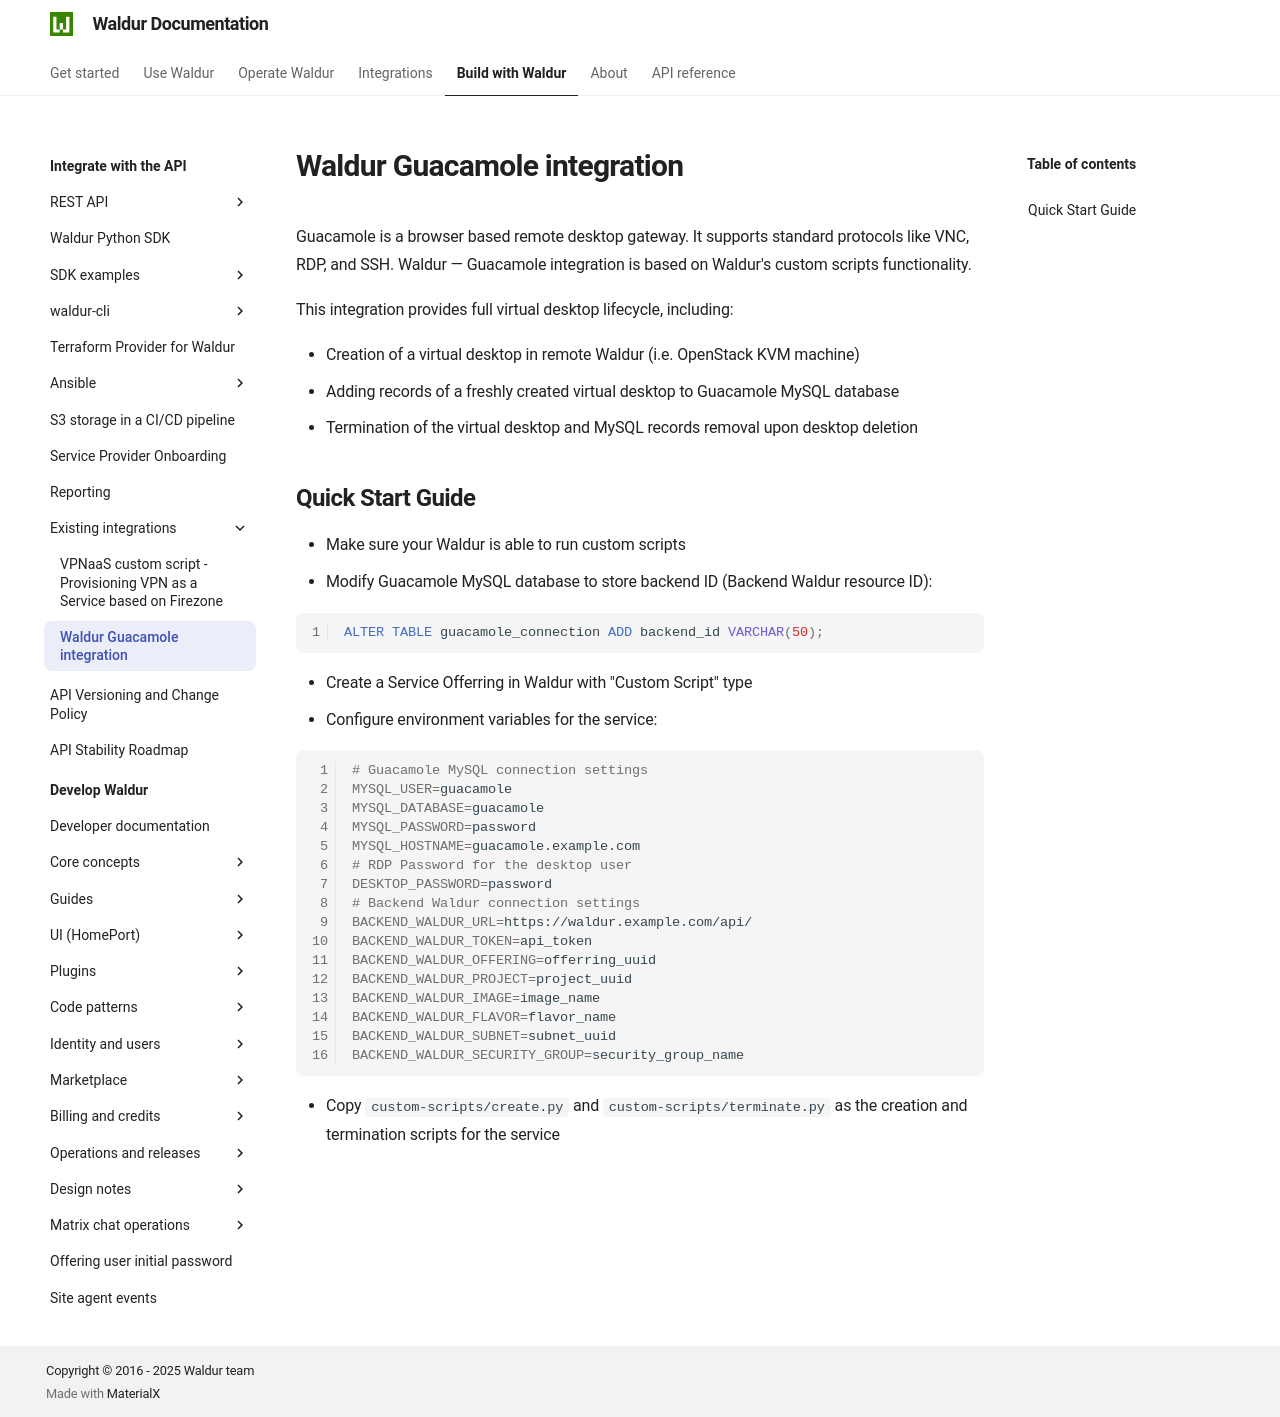

repository: waldur/waldur-docs · page: latest/integrator-guide/existing-integrations/guacamole/index.html · generator: mkdocs

# Waldur Guacamole integration

Guacamole is a browser based remote desktop gateway. It supports standard protocols like VNC, RDP, and SSH.
Waldur — Guacamole integration is based on Waldur's custom scripts functionality.

This integration provides full virtual desktop lifecycle, including:

- Creation of a virtual desktop in remote Waldur (i.e. OpenStack KVM machine)
- Adding records of a freshly created virtual desktop to Guacamole MySQL database
- Termination of the virtual desktop and MySQL records removal upon desktop deletion

## Quick Start Guide

- Make sure your Waldur is able to run custom scripts
- Modify Guacamole MySQL database to store backend ID (Backend Waldur resource ID):

```sql
ALTER TABLE guacamole_connection ADD backend_id VARCHAR(50);
```

- Create a Service Offerring in Waldur with "Custom Script" type
- Configure environment variables for the service:

```bash
# Guacamole MySQL connection settings
MYSQL_USER=guacamole
MYSQL_DATABASE=guacamole
MYSQL_PASSWORD=password
MYSQL_HOSTNAME=guacamole.example.com
# RDP Password for the desktop user
DESKTOP_PASSWORD=password
# Backend Waldur connection settings
BACKEND_WALDUR_URL=https://waldur.example.com/api/
BACKEND_WALDUR_TOKEN=api_token
BACKEND_WALDUR_OFFERING=offerring_uuid
BACKEND_WALDUR_PROJECT=project_uuid
BACKEND_WALDUR_IMAGE=image_name
BACKEND_WALDUR_FLAVOR=flavor_name
BACKEND_WALDUR_SUBNET=subnet_uuid
BACKEND_WALDUR_SECURITY_GROUP=security_group_name
```

- Copy `custom-scripts/create.py` and `custom-scripts/terminate.py` as the creation and termination scripts for the service
